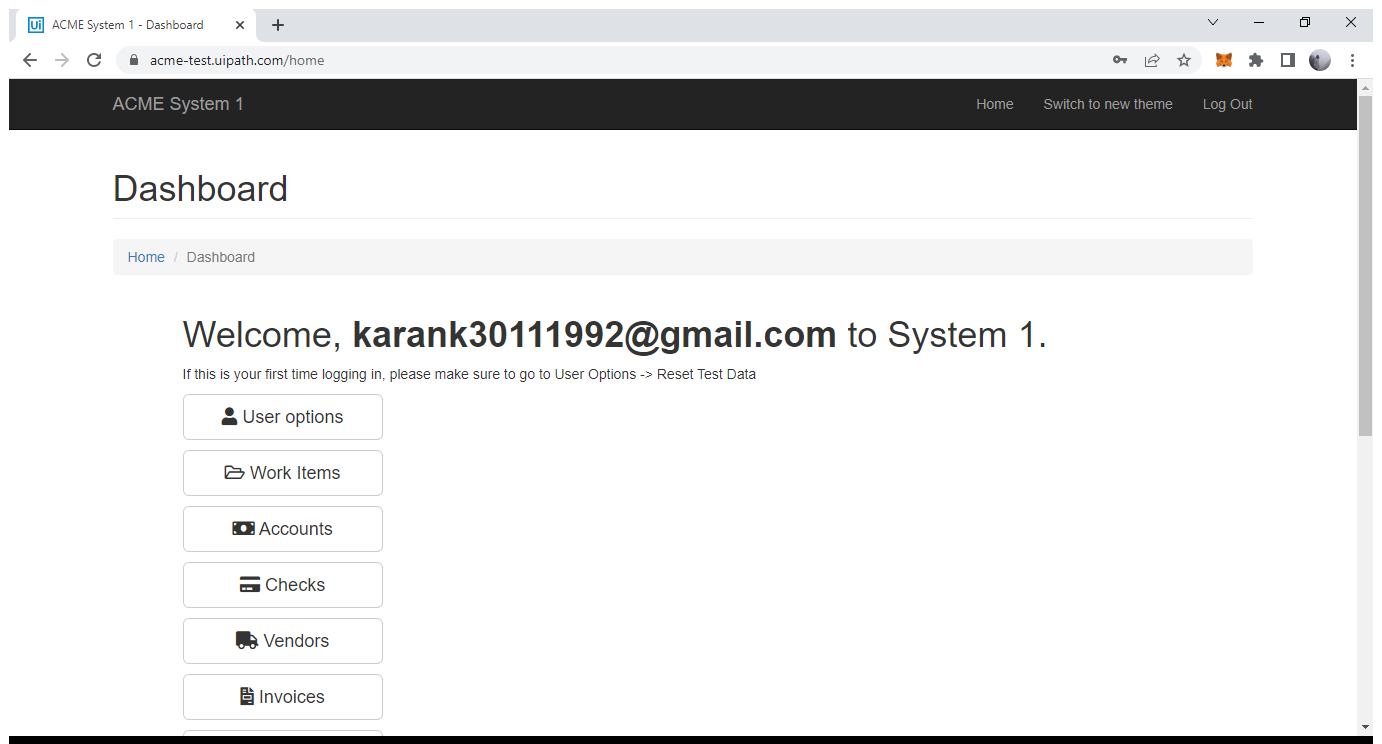
Task: ProcessReporting Robotic Enterprise Framework
Workflow: NavigateToWorkItemsPage

Step 1: Use Browser Chrome: ACME System 1 - Dashboard in window 'ACME System 1 - Dashboard' (chrome.exe)

Step 2: click on 'Work Items' (no picture)

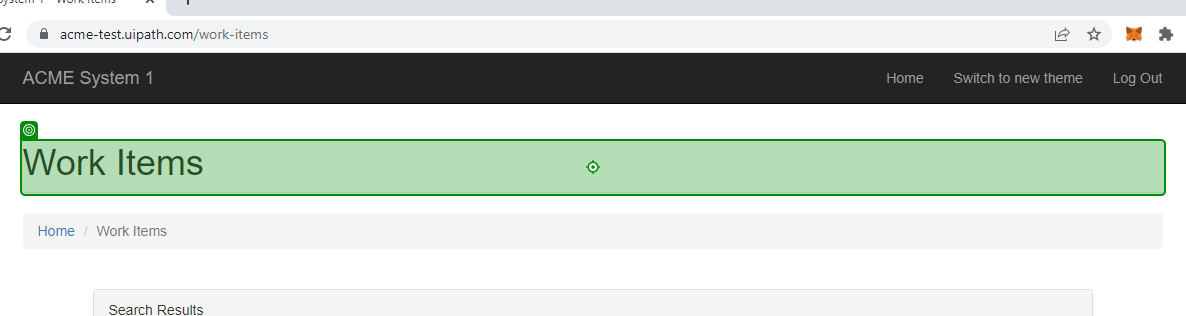
Step 3: Label 'Work Items'